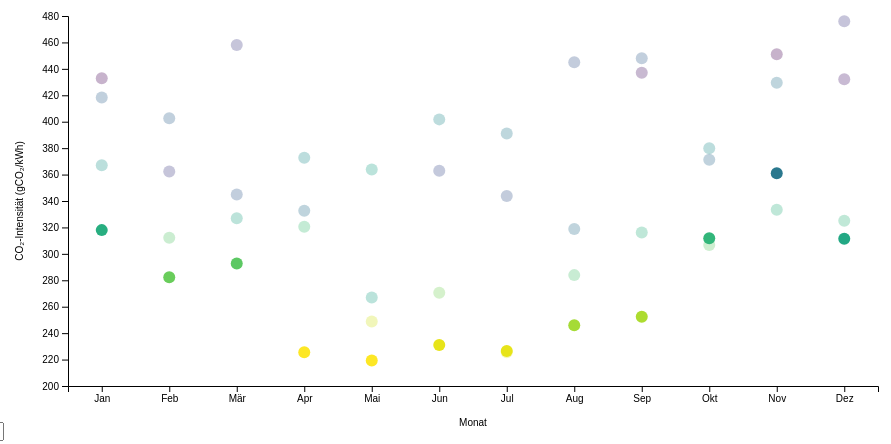
D3 v7 page, settled after 360 driven frames (6 s of simulated time); the page loaded 1 data file(s).


    const margin = {top: 30, right: 30, bottom: 50, left: 60};
    const width = 900 - margin.left - margin.right;
    const height = 450 - margin.top - margin.bottom;

    const svg = d3.select("svg")
      .append("g")
      .attr("transform", `translate(${margin.left},${margin.top})`);

    const monthNames = ["Jan", "Feb", "Mär", "Apr", "Mai", "Jun", "Jul", "Aug", "Sep", "Okt", "Nov", "Dez"];
    const monthScale = d3.scalePoint()
      .domain(monthNames)
      .range([0, width])
      .padding(0.5);

    d3.csv("DE_monthly_combined.csv").then(data => {
      console.log(data);
      data.forEach(d => {
        d.date = new Date(d["Date"]);
        d.year = d.date.getFullYear();
        d.month = d.date.toLocaleString("de-DE", { month: "short" });
        d.intensity = +d["Carbon_Intensity"];
        d.renewable = +d["Renewable_Percentage"];
      });

      const y = d3.scaleLinear()
        .domain(d3.extent(data, d => d.intensity)).nice()
        .range([height, 0]);

      const color = d3.scaleSequential(d3.interpolateViridis)
        .domain(d3.extent(data, d => d.renewable));

      const xAxis = d3.axisBottom(monthScale);
      const yAxis = d3.axisLeft(y);

      svg.append("g")
        .attr("transform", `translate(0,${height})`)
        .call(xAxis)
        .append("text")
        .attr("x", width / 2)
        .attr("y", 40)
        .attr("fill", "black")
        .attr("text-anchor", "middle")
        .text("Monat");

      svg.append("g")
        .call(yAxis)
        .append("text")
        .attr("x", -height / 2)
        .attr("y", -45)
        .attr("transform", "rotate(-90)")
        .attr("text-anchor", "middle")
        .attr("fill", "black")
        .text("CO₂-Intensität (gCO₂/kWh)");

      const dots = svg.selectAll("circle")
        .data(data)
        .join("circle")
        .attr("class", "dot")
        .attr("cx", d => monthScale(d.month))
        .attr("cy", d => y(d.intensity))
        .attr("r", 6)
        .attr("fill", d => color(d.renewable));

      function updateDots(selectedYear) {
        dots.classed("highlight", d => d.year == selectedYear);
      }

      d3.select("#year-select").on("change", function () {
        updateDots(this.value);
      });

      updateDots("2024");  // Anfangswert
    });
  

### data: DE_monthly_combined.csv
Date, Carbon_Intensity, Renewable_Percentage
2021-01-01, 432.9, 38.46
2021-02-01, 362.4, 43.9
2021-03-01, 344.9, 47.09
2021-04-01, 332.6, 49.55
2021-05-01, 267, 55.68
2021-06-01, 362.9, 45.36
2021-07-01, 343.8, 46.36
2021-08-01, 318.8, 49.5
2021-09-01, 437.1, 40.01
2021-10-01, 371.2, 48.59
2021-11-01, 451, 38.32
2021-12-01, 432.2, 40.6
2022-01-01, 418.3, 47.94
2022-02-01, 312.3, 60.43
2022-03-01, 458.1, 43.88
2022-04-01, 372.8, 53.16
2022-05-01, 363.9, 55.71
2022-06-01, 401.8, 52.67
2022-07-01, 391, 50.82
2022-08-01, 445, 46.3
2022-09-01, 448, 47.32
2022-10-01, 379.8, 52.96
2022-11-01, 429.4, 50.03
2022-12-01, 476, 43.68
2023-01-01, 367.1, 54.0
2023-02-01, 402.6, 47.83
2023-03-01, 326.9, 55.77
2023-04-01, 320.5, 58.95
2023-05-01, 248.9, 66.42
2023-06-01, 270.5, 62.09
2023-07-01, 225.5, 66.91
2023-08-01, 283.9, 59.68
2023-09-01, 316.1, 57.57
2023-10-01, 306.7, 60.77
2023-11-01, 333.4, 57.45
2023-12-01, 325.1, 57.95
2024-01-01, 318, 57.25
2024-02-01, 282.2, 61.63
2024-03-01, 292.8, 60.94
2024-04-01, 225.5, 68.49
2024-05-01, 219.3, 68.42
2024-06-01, 231.1, 67.34
2024-07-01, 226.4, 67.41
2024-08-01, 245.9, 64.37
2024-09-01, 252.3, 64.82
2024-10-01, 311.9, 58.22
2024-11-01, 361.1, 50.36
2024-12-01, 311.5, 56.37